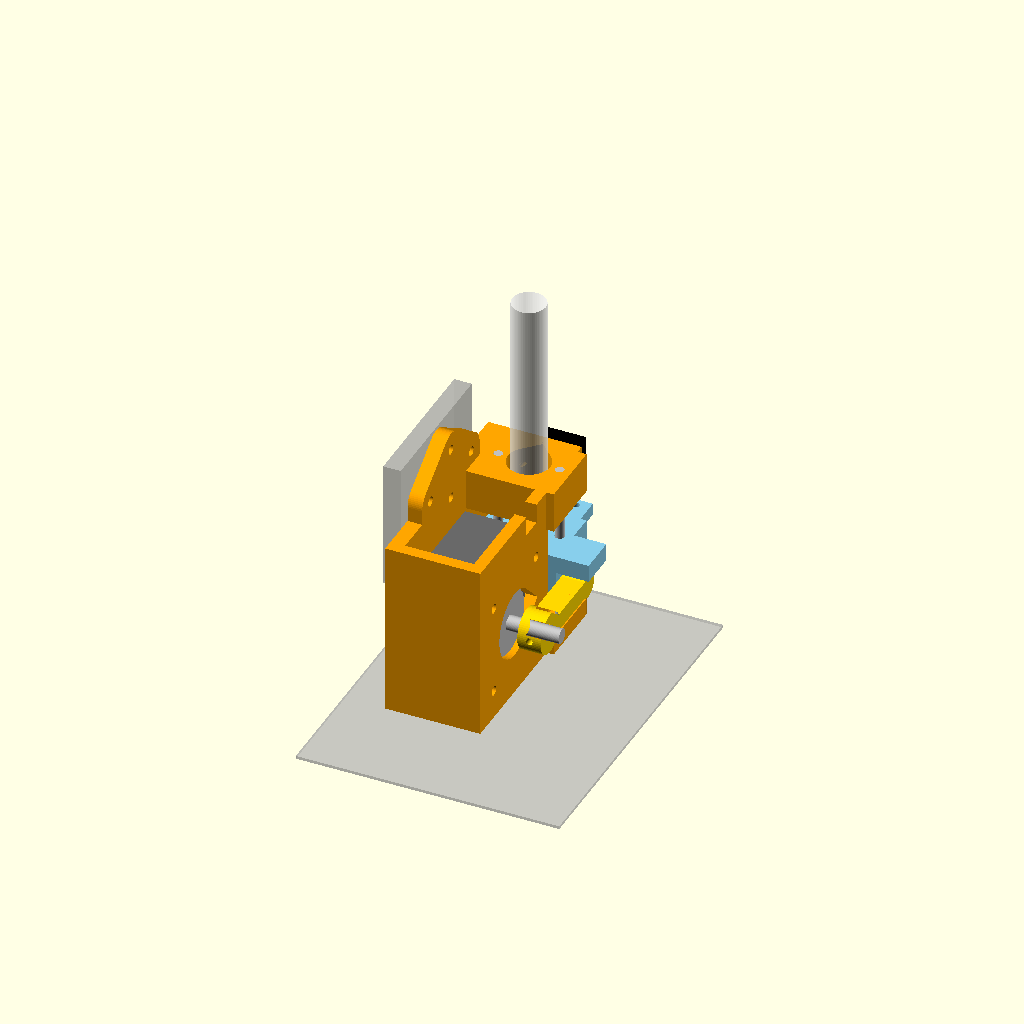
Cell 1: the model at its default parameters.
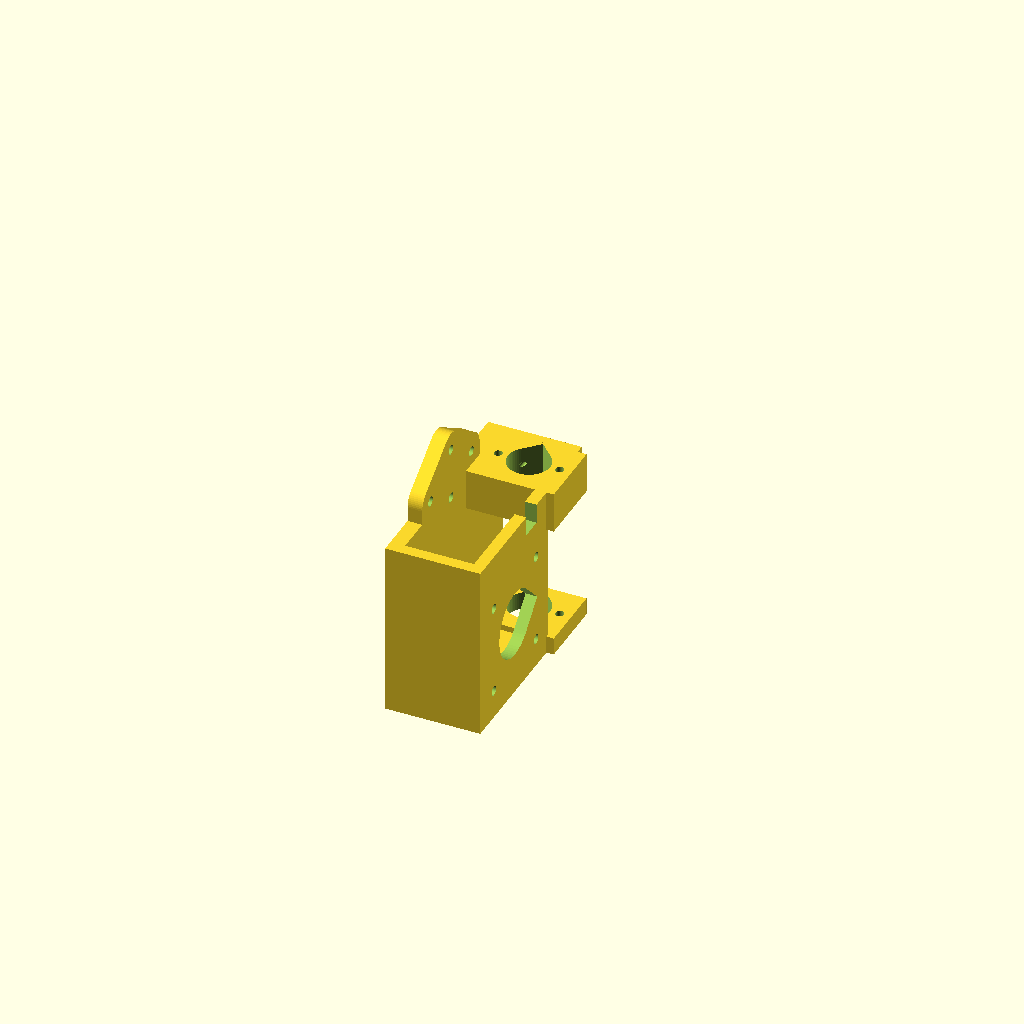
Cell 2: part = "body" (everything else at default).
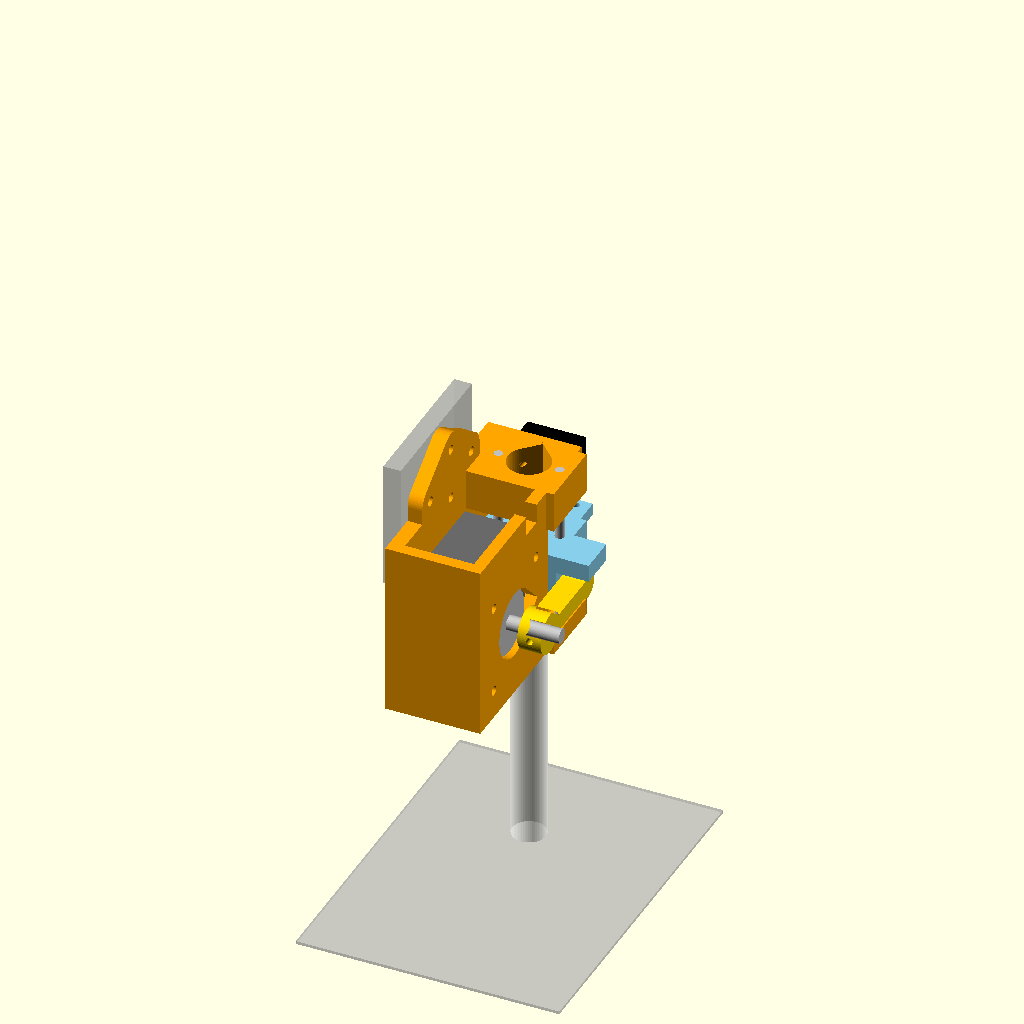
Cell 3: the same model with paper_z = -140.
All cells are drawn from one camera (rotation 55°, 0°, 25°, orthographic, colour scheme Cornfield), so only the parameter changes between them.
The OpenSCAD source (hardware/pen-lift/stepper_pen_lift.scad):
/*  Compact spring-loaded stepper pen lift for the ExtruH pen plotter
    ------------------------------------------------------------------
    - Bolts to ExtruH part 7_pencarriage using the same 4 tapped M3 holes
      as the original 15_penliftbase2 (ExtruH by pittance, CC BY-SA 4.0).
    - Motor: 17HS4023 NEMA17 pancake (42.3 x 42.3 x 23 mm), shaft along +X.
    - Mechanism idea from geodave's "Z-axis servo/stepper pen plotter mount
      for V-slot" (CC BY 4.0): springs push the pen DOWN, the motor only LIFTS
      it, so pen pressure = spring force, independent of Z accuracy.

    Assembly coordinates
      origin = outer face of the pen carriage, at the 2020 pen-arm centreline
      +X away from the carriage, +Y along the 2020 arm, +Z up
      paper / board top is at Z = -70 (from hbot_010.scad: rail centre 70 mm)

    Parts (set `part`, or from CLI:  openscad -D 'part="body"' -o body.stl ...)
      body   : back plate + motor cradle + rod blocks + switch plate (1 print)
      slide  : pen carriage riding on two 3 mm rods
      arm    : lever on the motor shaft
      print  : all three in print orientation (no supports needed)

    Hardware
      1x 17HS4023 pancake stepper      4x M3x8  (motor to front plate)
      4x M3x10 (body to pen carriage)  2x 3 mm steel rod, 60 mm
      2x small springs over the rods (pen springs, ~3.5 mm ID, ~20 mm free)
      2x M3x8  pen clamp screws        1x M3 grub screw (arm to shaft)
      1x M3x16 + nut (switch pusher)   1x KW10-type microswitch + 2x M2x8
*/

part = "assembly";  // [assembly, body, slide, arm, print]
$fn = 64;

// ---------------- interface to ExtruH pen carriage ----------------
carriage_holes = [[0, 15], [15, 5], [-15, 5], [0, -3]];  // [Y, Z]
paper_z = -70;
m3_clear = 3.3;
m3_tap   = 2.5;    // ExtruH convention: 2.5 mm holes, tap or self-tap M3
m2_tap   = 1.8;

// ---------------- motor ----------------
motor_w       = 42.3;
motor_len     = 23;     // body length of 17HS4023 - measure yours
motor_boss_d  = 22;
motor_hole_sp = 31;
motor_y       = -12;    // shaft position
motor_z       = -35;

// ---------------- frame ----------------
back_t  = 5;
front_t = 4;
wall    = 4;
clr     = 0.3;

mh       = motor_w / 2;
motor_x0 = back_t + 0.5;            // motor rear face
front_x0 = motor_x0 + motor_len;    // motor flange face = front plate rear
front_x1 = front_x0 + front_t;
wall_y1  = motor_y - mh - clr;
wall_y0  = wall_y1 - wall;
floor_z1 = motor_z - mh - clr;
floor_z0 = floor_z1 - wall;
body_z0  = floor_z0;
body_z1  = 0;
inner_y  = 12;                      // cradle ends here, slide starts at 13

// ---------------- pen slide ----------------
pen_d    = 11.5;        // pen barrel diameter where it is clamped
rod_d    = 3;
slide_y0 = 13;
slide_y1 = 35;
pen_y    = (slide_y0 + slide_y1) / 2;
slide_x0 = back_t + 1;
slide_x1 = 35;
rod_x    = [10, 31];
pen_x    = (rod_x[0] + rod_x[1]) / 2;
slide_h  = 20;
ledge_x1 = 46;
ledge_y1 = 26;
ledge_t  = 6;
blk_lo_z1 = body_z0 + 6;            // top of lower rod block (slide rests here)
blk_up_z0 = -14;                    // underside of upper rod block

// switch (KW10 style 20 x 10.2 x 6.4) on the +Y face of the switch plate
sw_plate_t = 3;
sw_plate_x1 = 32;
sw_cx      = pen_x;
sw_hole_z  = -6;
sw_hole_sp = 9.5;
tab_x0 = 24; tab_x1 = 33; tab_y1 = 44;
pusher_x = 28.5; pusher_y = slide_y1 + sw_plate_t + 3.2;

// ---------------- arm ----------------
arm_r  = 28;            // shaft to tip centre
arm_x0 = front_x1 + 4;  // clears motor screw heads
arm_t  = 8;
hub_d  = 14;
tip_d  = 8;
bar_w  = 6;

// ---------------- assembly pose ----------------
arm_angle = 0;
// slide bottom when its ledge rests on the arm tip
slide_z = motor_z + arm_r * sin(arm_angle) + tip_d / 2 - (slide_h - ledge_t);

echo(str("Z steps/mm at 1/16 microstep (tip arc): ", 3200 / (2 * PI * arm_r)));
echo(str("Body size X x Y x Z: ", front_x1, " x ", slide_y1 + sw_plate_t - wall_y0,
         " x ", 21 - body_z0));

// ==================================================================
module teardrop2d(d) {          // point towards +y (= up when printed)
    hull() {
        circle(d = d);
        translate([0, d / 2 * sqrt(2)]) square(0.01, center = true);
    }
}

module body() {
    difference() {
        union() {
            // back plate (lower full-width part)
            translate([0, wall_y0, body_z0])
                cube([back_t, slide_y1 + sw_plate_t - wall_y0, body_z1 - body_z0]);
            // ear covering the carriage holes
            hull() {
                for (h = carriage_holes)
                    translate([0, h[0], h[1]]) rotate([0, 90, 0]) cylinder(d = 12, h = back_t);
                translate([0, -21, -6]) cube([back_t, 42, 1]);
            }
            // outer side wall
            translate([0, wall_y0, body_z0]) cube([front_x1, wall, body_z1 - body_z0]);
            // floor under motor
            translate([0, wall_y0, floor_z0]) cube([front_x1, inner_y - wall_y0, wall]);
            // front (motor) plate
            translate([front_x0, wall_y0, body_z0])
                cube([front_t, inner_y - wall_y0, body_z1 - body_z0]);
            // lower rod block
            translate([0, inner_y - 1, body_z0])
                cube([slide_x1, slide_y1 - inner_y + 1, blk_lo_z1 - body_z0]);
            // upper rod block
            translate([0, inner_y - 1, blk_up_z0])
                cube([slide_x1, slide_y1 - inner_y + 1, body_z1 - blk_up_z0]);
            // switch plate
            translate([0, slide_y1 - 0.01, blk_up_z0])
                cube([sw_plate_x1, sw_plate_t + 0.01, body_z1 - blk_up_z0]);
        }
        // carriage screws (M3x10 from the front)
        for (h = carriage_holes)
            translate([-1, h[0], h[1]]) rotate([0, 90, 0]) cylinder(d = m3_clear, h = back_t + 2);
        // hex-key access to the lowest carriage screw through the front plate
        translate([front_x0 - 1, -3.75, -3 - 3.75]) cube([front_t + 2, 7.5, 10]);
        // motor boss and screws
        translate([front_x0 - 1, motor_y, motor_z]) rotate([0, 90, 0])
            linear_extrude(front_t + 2) teardrop2d(motor_boss_d + 1);
        for (dy = [-1, 1], dz = [-1, 1])
            translate([front_x0 - 1, motor_y + dy * motor_hole_sp / 2, motor_z + dz * motor_hole_sp / 2])
                rotate([0, 90, 0]) cylinder(d = m3_clear, h = front_t + 2);
        // guide rods (press fit, ream if tight)
        for (x = rod_x)
            translate([x, pen_y, body_z0 - 1]) cylinder(d = rod_d - 0.1, h = body_z1 - body_z0 + 2);
        // pen clearance through both blocks
        translate([pen_x, pen_y, body_z0 - 1])
            linear_extrude(body_z1 - body_z0 + 2) teardrop2d(pen_d + 3);
        // microswitch screws (self-tap M2)
        for (s = [-1, 1])
            translate([sw_cx + s * sw_hole_sp / 2, slide_y1 - 8, sw_hole_z])
                rotate([-90, 0, 0]) cylinder(d = m2_tap, h = 20);
    }
}

module slide() {        // local z = 0 at slide bottom
    difference() {
        union() {
            translate([slide_x0, slide_y0, 0])
                cube([slide_x1 - slide_x0, slide_y1 - slide_y0, slide_h]);
            // ledge the arm lifts (flush with top -> prints upside down without supports)
            translate([slide_x1 - 1, slide_y0, slide_h - ledge_t])
                cube([ledge_x1 - slide_x1 + 1, ledge_y1 - slide_y0, ledge_t]);
            // tab carrying the switch pusher screw
            translate([tab_x0, slide_y1 - 1, slide_h - 4])
                cube([tab_x1 - tab_x0, tab_y1 - slide_y1 + 1, 4]);
        }
        for (x = rod_x)
            translate([x, pen_y, -1]) cylinder(d = rod_d + 0.3, h = slide_h + 2);
        translate([pen_x, pen_y, -1]) cylinder(d = pen_d + 0.4, h = slide_h + 2);
        // pen clamp screws from +Y
        for (z = [5, 14])
            translate([pen_x, pen_y, z]) rotate([-90, 0, 0]) cylinder(d = m3_tap, h = 20);
        // switch pusher screw (M3x16 + lock nut, adjust trigger height)
        translate([pusher_x, pusher_y, slide_h - 10]) cylinder(d = m3_tap, h = 20);
    }
}

module arm2d() {
    difference() {
        union() {
            circle(d = hub_d);
            translate([-bar_w / 2, 0]) square([bar_w, arm_r]);
            translate([0, arm_r]) circle(d = tip_d);
        }
        circle(d = 5.2);
    }
}

module arm_flat() {     // shaft along z, arm along +y
    difference() {
        linear_extrude(arm_t) arm2d();
        // M3 grub screw from the side opposite the bar
        translate([0, 0, arm_t / 2]) rotate([90, 0, 0]) cylinder(d = m3_tap, h = hub_d);
    }
}

module arm_placed(a) {
    translate([arm_x0, motor_y, motor_z]) rotate([a, 0, 0]) rotate([0, 90, 0]) arm_flat();
}

// ---------------- reference geometry ----------------
module motor() {
    color("DimGray") translate([motor_x0, motor_y - mh, motor_z - mh])
        cube([motor_len, motor_w, motor_w]);
    color("Silver") translate([front_x0, motor_y, motor_z]) rotate([0, 90, 0]) {
        cylinder(d = motor_boss_d, h = 2);
        cylinder(d = 5, h = 20);
    }
}

module assembly() {
    color("Orange") body();
    motor();
    color("SkyBlue") translate([0, 0, slide_z]) slide();
    color("Gold") arm_placed(arm_angle);
    color("Silver") for (x = rod_x)
        translate([x, pen_y, body_z0]) cylinder(d = rod_d, h = body_z1 - body_z0);
    color("White", 0.6) translate([pen_x, pen_y, paper_z]) cylinder(d = pen_d, h = 130);
    color("Black") translate([sw_cx - 10, slide_y1 + sw_plate_t, sw_hole_z - 5])
        cube([20, 6.4, 10.2]);
    // ExtruH pen carriage plate and paper, for reference
    %translate([-6, -26, -22]) cube([6, 52, 44]);
    %translate([-20, -60, paper_z - 1]) cube([90, 120, 1]);
}

module print_layout() {
    // body lying on its outer side wall
    translate([0, 0, -wall_y0]) rotate([90, 0, 0]) body();
    // slide upside down
    translate([50, slide_y1 + 20, slide_h]) rotate([180, 0, 0]) slide();
    // arm flat
    translate([115, 20, 0]) arm_flat();
}

if (part == "assembly") assembly();
else if (part == "body") body();
else if (part == "slide") slide();
else if (part == "arm") arm_flat();
else if (part == "print") print_layout();
Customizer parameters (derived from the source; name, type, default, range or options):
part: string, default "assembly", options "assembly", "body", "slide", "arm", "print"
paper_z: number, default -70
m3_clear: number, default 3.3
m3_tap: number, default 2.5
m2_tap: number, default 1.8
motor_w: number, default 42.3
motor_len: number, default 23
motor_boss_d: number, default 22
motor_hole_sp: number, default 31
motor_y: number, default -12
motor_z: number, default -35
back_t: number, default 5
front_t: number, default 4
wall: number, default 4
clr: number, default 0.3
body_z1: number, default 0
inner_y: number, default 12
pen_d: number, default 11.5
rod_d: number, default 3
slide_y0: number, default 13
slide_y1: number, default 35
slide_x1: number, default 35
rod_x: vector, default [10, 31]
slide_h: number, default 20
ledge_x1: number, default 46
ledge_y1: number, default 26
ledge_t: number, default 6
blk_up_z0: number, default -14
sw_plate_t: number, default 3
sw_plate_x1: number, default 32
sw_hole_z: number, default -6
sw_hole_sp: number, default 9.5
arm_r: number, default 28
arm_t: number, default 8
hub_d: number, default 14
tip_d: number, default 8
bar_w: number, default 6
arm_angle: number, default 0
